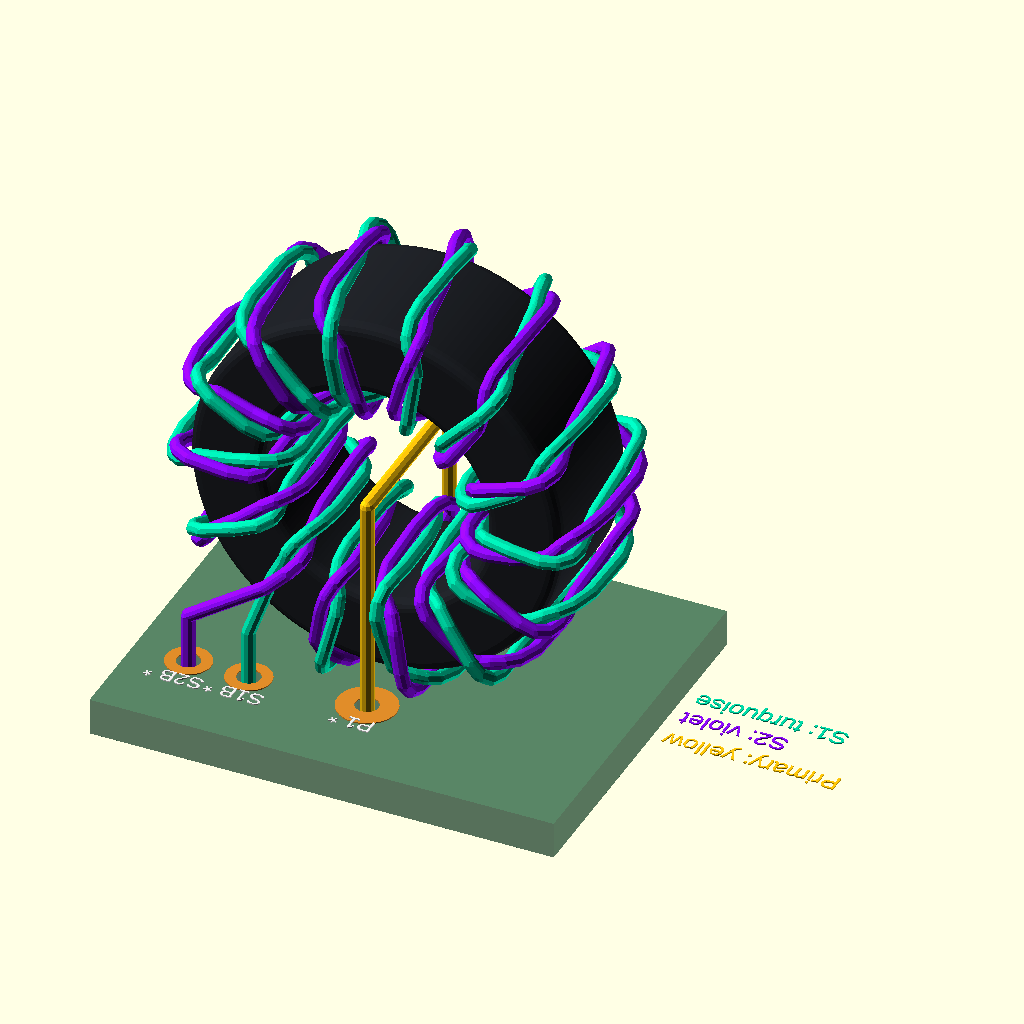
Cell 1 — every parameter at its default value.
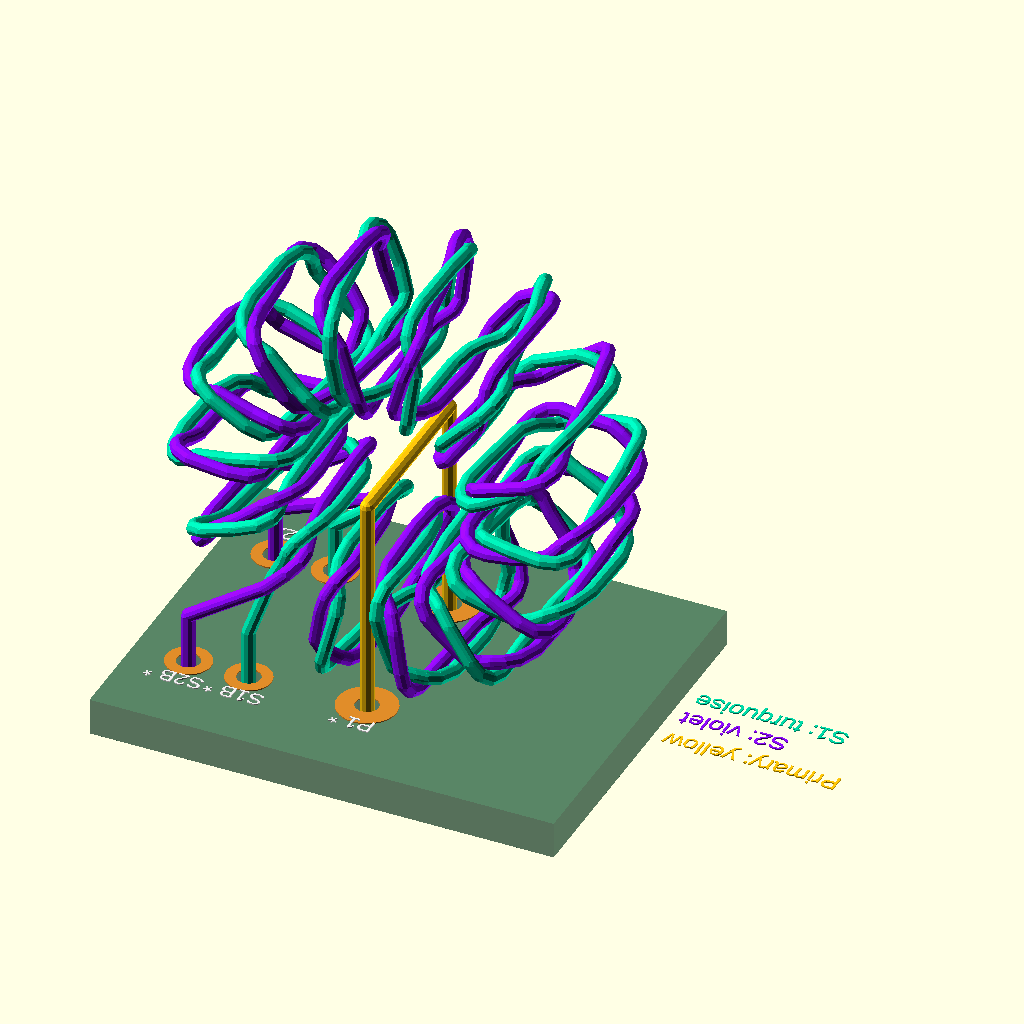
Cell 2: the same model with show_core = false.
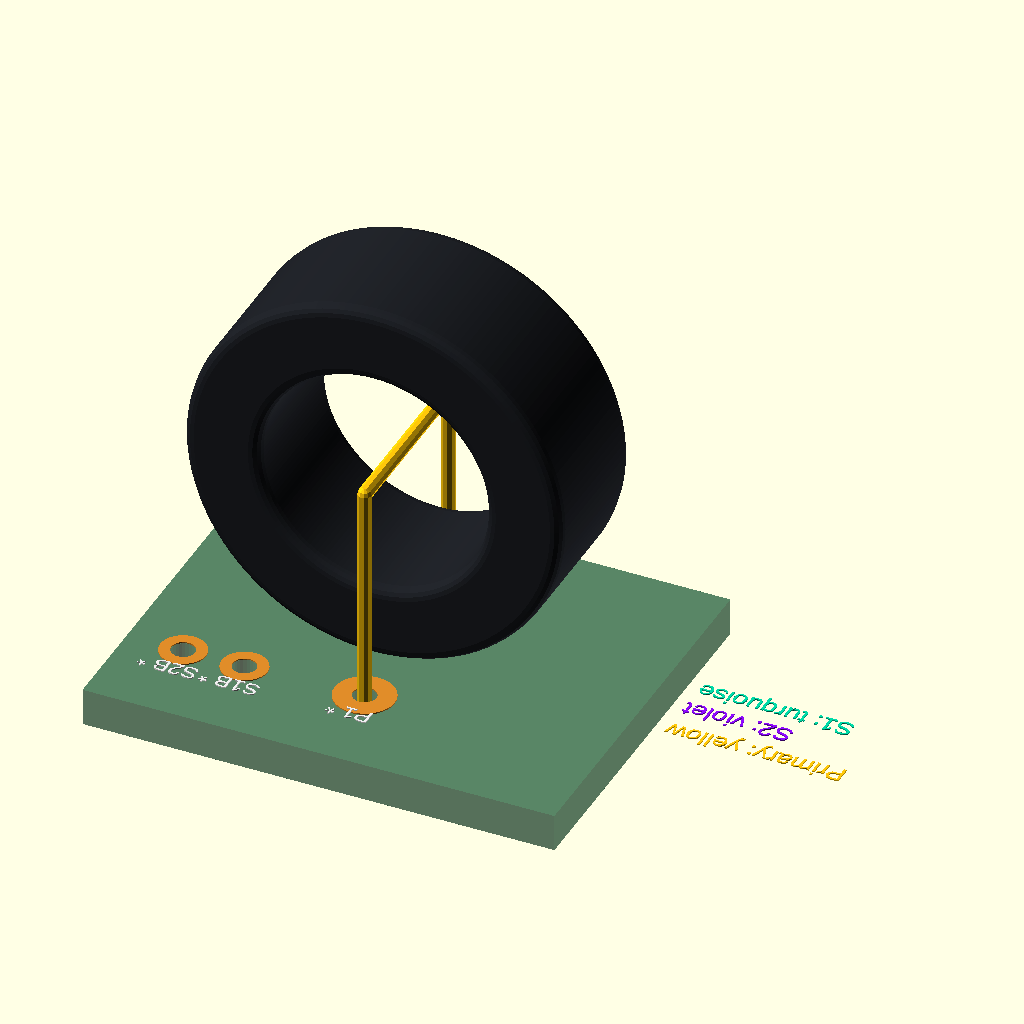
Cell 3: the same model with show_secondary_windings = false.
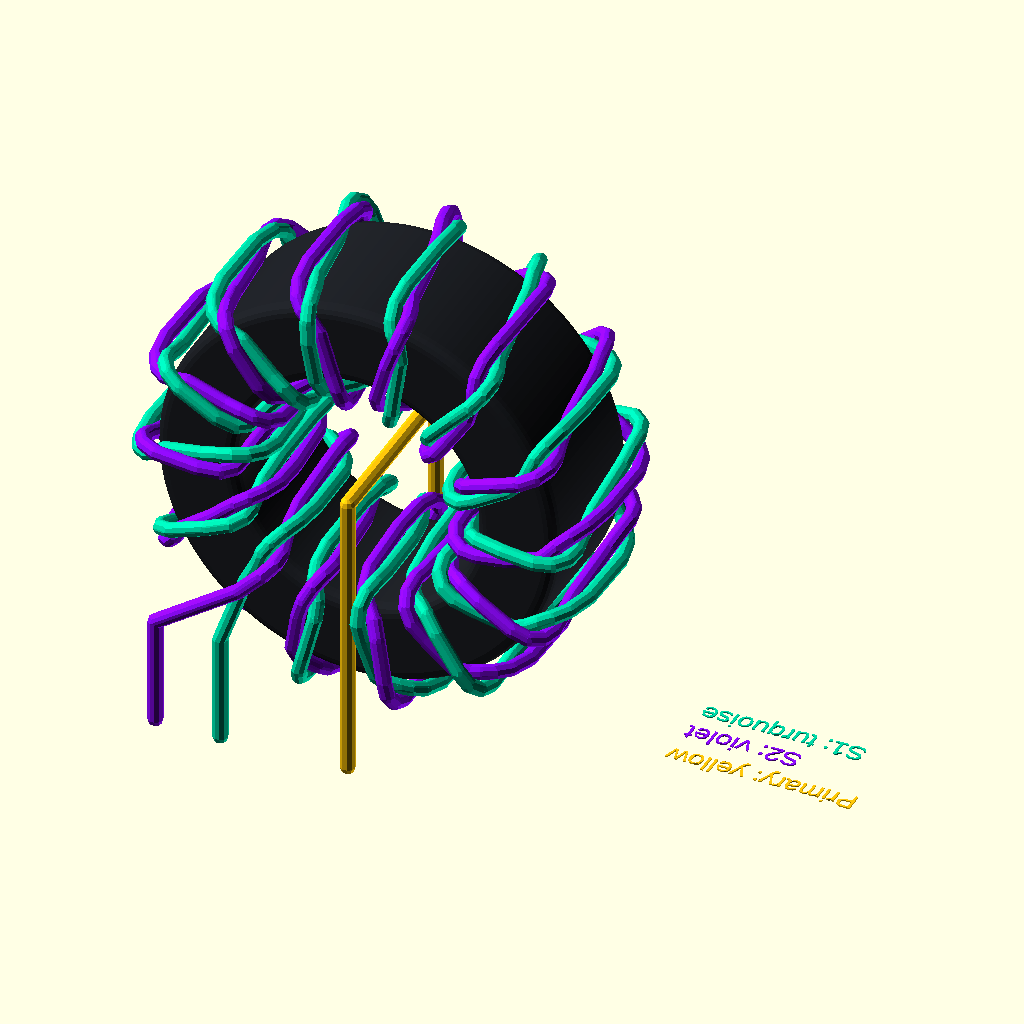
Cell 4: the same model with show_pcb = false.
All cells are drawn from the same view direction (rotation 55°, 0°, 25°, orthographic, colour scheme Cornfield), but the view is re-fitted for each cell, so position and scale can differ between cells as well as the parameter.
The OpenSCAD source (mechanical/current_transformer.scad):
/*
 * Hot-Wand 1:14:14 current transformer
 *
 * Units are millimetres.
 *
 * This is an assembly illustration, not a manufacturing-accurate model of
 * enamel deformation.  The turn count, winding direction, continuous wire
 * identities, and PCB-hole mapping are intentional.  The exact twist pitch
 * and the way the free leads settle are illustrative.
 *
 * Winding convention encoded here:
 *
 *   turquoise wire: S1A -> 14 turns -> S1B
 *   violet wire:    S2A -> 14 turns -> S2B
 *   yellow wire:    P1  -> one pass through the core -> P2
 *
 * Start both secondary wires at the A holes, twist the two insulated wires
 * together, and wind the resulting pair as one cable.  If each continuous
 * colored wire is inserted into its matching A/B holes, the PCB footprint
 * establishes the required electrical polarity.
 *
 * Physical polarity encoded by the PCB footprint:
 *
 *   dotted side:   P1, S1B, S2B
 *   undotted side: P2, S1A, S2A
 *
 * The positive primary-current reference is P1 -> P2.  Following either
 * secondary from A -> B, its passages through the aperture run in the
 * opposite direction.  Consequently, current entering a dotted B terminal
 * runs through the aperture in the same sense as current entering dotted P1.
 */

// ---------- Display controls ----------

show_core = true;
show_secondary_windings = true;
show_primary = true;
show_pcb = true;
show_pad_labels = true;
show_color_legend = true;

// 0 = quicker/faceted, 1 = normal, 2 = smoother/slower.
render_quality = 1;

// ---------- Physical dimensions ----------

core_outer_diameter = 16;
core_inner_diameter = 9.6;
core_thickness = 6.3;
core_edge_radius = 0.45;

wire_diameter = 0.6;
wire_radius = wire_diameter / 2;

// For a toroidal transformer, each conductor passage through the aperture is
// one electrical turn.  The model produces exactly this many passages.
secondary_turns = 14;

// The exact hand-twisted pitch is not electrically prescriptive.  This value
// makes the bifilar construction unambiguous in an instructional rendering.
pair_twists = 34;
pair_center_distance = wire_diameter * 1.04;
pair_center_offset = pair_center_distance / 2;

// Clearance between the modelled wire centreline envelope and the ferrite.
winding_clearance = 0.15;

// Lift the upright core enough for the widest orientation of the twisted pair
// to pass between it and the PCB.  In the physical assembly the wound core
// naturally rests on the pair rather than directly on the board.
core_lift_above_pcb =
    pair_center_distance + wire_diameter + winding_clearance + 0.1;

// ---------- PCB footprint dimensions ----------

pcb_thickness = 1.6;
pcb_fragment_size = [20, 16];

// ---------- Color legend layout (safe to tweak) ----------

// XY position of the first legend line.  The PCB extends from X=-10 to X=10,
// so the default X position puts the entire legend off its right edge.
color_legend_origin = [11.5, 2.0];

// Positive values place subsequent lines downward from the origin.
color_legend_line_spacing = 1.45;
color_legend_text_size = 0.82;
color_legend_text_height = 0.05;
color_legend_z = 0.07;
text_rotation = 180;

secondary_pad_diameter = 1.9304;
primary_pad_diameter = 2.54;
pad_drill = 1.0;

// These coordinates match XFORMER-K16X8X6-1:14:14 in hot-wand.lbr.
S2A = [-7.6,  4.0];
S1A = [-5.0,  4.0];
S2B = [-7.6, -4.0];
S1B = [-5.0, -4.0];
P2  = [ 0.0,  3.8];
P1  = [ 0.0, -3.8];

// ---------- Colors ----------

core_color = [0.12, 0.13, 0.15];
secondary_1_color = [0.00, 0.86, 0.66];  // turquoise
secondary_2_color = [0.56, 0.04, 1.00];  // violet
primary_color = [1.00, 0.78, 0.04];      // yellow
pcb_color = [0.04, 0.30, 0.16, 0.68];
copper_color = [0.88, 0.55, 0.16];
label_color = [0.94, 0.94, 0.94];

// ---------- Derived geometry ----------

core_outer_radius = core_outer_diameter / 2;
core_inner_radius = core_inner_diameter / 2;
core_major_radius = (core_outer_radius + core_inner_radius) / 2;
core_radial_half_width = (core_outer_radius - core_inner_radius) / 2;
core_center_height = core_outer_radius + core_lift_above_pcb;

// The secondary centreline follows a rounded-rectangle envelope around the
// approximately rectangular cross-section of the ferrite toroid.
winding_radial_radius =
    core_radial_half_width
    + pair_center_offset
    + wire_radius
    + winding_clearance;
winding_axial_radius =
    core_thickness / 2
    + pair_center_offset
    + wire_radius
    + winding_clearance;
winding_superellipse_power = 4;

// Use nearly the entire circumference so the 14 paired passages are visibly
// separated.  The remaining lower-left gap is only for the free leads.  It is
// slightly wider than the maximum projected width of the twisted pair.
winding_gap_center_angle = 235;
winding_gap_angle = 12;
winding_start_angle = winding_gap_center_angle + winding_gap_angle / 2;
winding_sweep_angle = 360 - winding_gap_angle;

// Start on the P2/A face and finish on the P1/B face.  A toroidal turn is
// counted by a passage through the aperture, not by requiring both free leads
// to finish at the same cross-section angle.  Starting at -90 degrees and
// sweeping 13.5 cross-section revolutions produces exactly 14 aperture
// passages, then leaves the finish lead naturally on the opposite face.
winding_minor_start_angle = -90;
winding_minor_sweep_angle = -(secondary_turns - 0.5) * 360;
twist_start_angle = 0;

path_segments = render_quality <= 0
    ? max(secondary_turns * 15, pair_twists * 5)
    : render_quality == 1
        ? max(secondary_turns * 24, pair_twists * 9)
        : max(secondary_turns * 34, pair_twists * 12);

wire_facets = render_quality <= 0 ? 7 : render_quality == 1 ? 10 : 14;
core_facets = render_quality <= 0 ? 96 : render_quality == 1 ? 160 : 240;
core_corner_facets = render_quality <= 0 ? 10 : render_quality == 1 ? 16 : 24;

tangent_step = 1 / path_segments;
lead_rise = 2.2;

// ---------- Vector and path functions ----------

function v_add(a, b) = [a[0] + b[0], a[1] + b[1], a[2] + b[2]];
function v_sub(a, b) = [a[0] - b[0], a[1] - b[1], a[2] - b[2]];
function v_scale(v, s) = [v[0] * s, v[1] * s, v[2] * s];
function v_dot(a, b) = a[0] * b[0] + a[1] * b[1] + a[2] * b[2];
function v_cross(a, b) = [
    a[1] * b[2] - a[2] * b[1],
    a[2] * b[0] - a[0] * b[2],
    a[0] * b[1] - a[1] * b[0]
];
function v_length(v) = sqrt(v_dot(v, v));
function v_unit(v) = let(n = v_length(v)) n == 0 ? [0, 0, 0] : v_scale(v, 1 / n);

function clamp01(x) = min(1, max(0, x));
function signed_power(x, p) =
    x == 0 ? 0 : (x < 0 ? -1 : 1) * pow(abs(x), p);

function major_angle(u) = winding_start_angle + winding_sweep_angle * u;
function minor_angle(u) =
    winding_minor_start_angle + winding_minor_sweep_angle * u;

function radial_cross_section_offset(u) =
    winding_radial_radius
    * signed_power(cos(minor_angle(u)), 2 / winding_superellipse_power);

function axial_cross_section_offset(u) =
    winding_axial_radius
    * signed_power(sin(minor_angle(u)), 2 / winding_superellipse_power);

// Local toroid coordinates: the ring lies in XY and its thickness is along Z.
function winding_center_local(u) =
    let(
        phi = major_angle(u),
        radius = core_major_radius + radial_cross_section_offset(u)
    )
    [
        radius * cos(phi),
        radius * sin(phi),
        axial_cross_section_offset(u)
    ];

// Rotate the toroid upright and place it above the PCB.  After this transform,
// the ring lies in XZ and the toroid thickness is along Y.
function local_to_board(p) = [p[0], -p[2], p[1] + core_center_height];
function winding_center(u) = local_to_board(winding_center_local(u));

function winding_surface_normal(u) =
    let(
        phi = major_angle(u),
        radial = radial_cross_section_offset(u),
        axial = axial_cross_section_offset(u)
    )
    v_unit([
        radial * cos(phi),
        -axial,
        radial * sin(phi)
    ]);

function winding_tangent(u) =
    v_unit(v_sub(
        winding_center(clamp01(u + tangent_step)),
        winding_center(clamp01(u - tangent_step))
    ));

// Create a stable local frame normal to the bundle path, then rotate each
// conductor around the bundle centreline.  The 180-degree wire-index offset
// keeps the two insulated conductors on opposite sides of the twisted pair.
function secondary_wire_point(u, wire_index) =
    let(
        centre = winding_center(u),
        tangent = winding_tangent(u),
        raw_normal = winding_surface_normal(u),
        normal = v_unit(v_sub(
            raw_normal,
            v_scale(tangent, v_dot(raw_normal, tangent))
        )),
        binormal = v_unit(v_cross(tangent, normal)),
        twist_angle = twist_start_angle
            + pair_twists * 360 * u
            + wire_index * 180,
        offset_direction = v_add(
            v_scale(normal, cos(twist_angle)),
            v_scale(binormal, sin(twist_angle))
        )
    )
    v_add(centre, v_scale(offset_direction, pair_center_offset));

// ---------- Geometry helpers ----------

module polyline_tube(points, radius, facets = 10) {
    for (i = [0 : len(points) - 2]) {
        hull() {
            translate(points[i])
                sphere(r = radius, $fn = facets);
            translate(points[i + 1])
                sphere(r = radius, $fn = facets);
        }
    }
}

module ferrite_core() {
    color(core_color)
        translate([0, 0, core_center_height])
            rotate([90, 0, 0])
                rotate_extrude($fn = core_facets, convexity = 10)
                    hull()
                        for (r = [
                            core_inner_radius + core_edge_radius,
                            core_outer_radius - core_edge_radius
                        ])
                            for (z = [
                                -core_thickness / 2 + core_edge_radius,
                                 core_thickness / 2 - core_edge_radius
                            ])
                                translate([r, z])
                                    circle(
                                        r = core_edge_radius,
                                        $fn = core_corner_facets
                                    );
}

module secondary_wire(wire_index, start_pad, finish_pad, wire_color) {
    winding_points = [
        for (i = [0 : path_segments])
            secondary_wire_point(i / path_segments, wire_index)
    ];

    first_point = winding_points[0];
    last_point = winding_points[len(winding_points) - 1];

    start_route = [
        [start_pad[0], start_pad[1], -pcb_thickness - 0.5],
        [start_pad[0], start_pad[1], lead_rise],
        first_point
    ];

    winding_middle = [
        for (i = [1 : len(winding_points) - 2]) winding_points[i]
    ];

    finish_route = [
        last_point,
        [finish_pad[0], finish_pad[1], lead_rise],
        [finish_pad[0], finish_pad[1], -pcb_thickness - 0.5]
    ];

    color(wire_color)
        polyline_tube(
            concat(start_route, winding_middle, finish_route),
            wire_radius,
            wire_facets
        );
}

module primary_wire() {
    // A single conductor passes through the toroid aperture once.  This list
    // follows the positive RF-current reference from dotted P1 to P2.
    primary_points = [
        [P1[0], P1[1], -pcb_thickness - 0.5],
        [P1[0], P1[1], core_center_height],
        [P2[0], P2[1], core_center_height],
        [P2[0], P2[1], -pcb_thickness - 0.5]
    ];

    color(primary_color)
        polyline_tube(primary_points, wire_radius, wire_facets);
}

all_pads = [
    ["S2A", S2A, secondary_pad_diameter],
    ["S1A", S1A, secondary_pad_diameter],
    ["S2B", S2B, secondary_pad_diameter],
    ["S1B", S1B, secondary_pad_diameter],
    ["P2",  P2,  primary_pad_diameter],
    ["P1",  P1,  primary_pad_diameter]
];

module plated_pad(position, outside_diameter) {
    color(copper_color)
        translate([position[0], position[1], 0.01])
            difference() {
                cylinder(h = 0.05, d = outside_diameter, $fn = 32);
                translate([0, 0, -0.01])
                    cylinder(h = 0.07, d = pad_drill, $fn = 24);
            }
}

module pad_label(label, position) {
    color(label_color)
        translate([position[0], position[1], 0.07])
            rotate([0, 0, text_rotation])
                linear_extrude(height = 0.05)
                    text(
                        label,
                        size = 0.72,
                        halign = "center",
                        valign = "center"
                    );
}

module color_legend_line(label, line_number, wire_color) {
    color(wire_color)
        translate([
            color_legend_origin[0],
            color_legend_origin[1] - line_number * color_legend_line_spacing,
            color_legend_z
        ])
            rotate([0, 0, text_rotation])
                linear_extrude(height = color_legend_text_height)
                    text(
                        label,
                        size = color_legend_text_size,
                        halign = "right",
                        valign = "center"
                    );
}

module color_legend() {
    color_legend_line("S1: turquoise", 0, secondary_1_color);
    color_legend_line("S2: violet", 1, secondary_2_color);
    color_legend_line("Primary: yellow", 2, primary_color);
}

module pcb_fragment() {
    color(pcb_color)
        difference() {
            translate([
                -pcb_fragment_size[0] / 2,
                -pcb_fragment_size[1] / 2,
                -pcb_thickness
            ])
                cube([
                    pcb_fragment_size[0],
                    pcb_fragment_size[1],
                    pcb_thickness
                ]);

            for (pad = all_pads)
                translate([
                    pad[1][0],
                    pad[1][1],
                    -pcb_thickness - 0.1
                ])
                    cylinder(h = pcb_thickness + 0.2, d = pad_drill, $fn = 24);
        }

    for (pad = all_pads)
        plated_pad(pad[1], pad[2]);

    if (show_pad_labels) {
        pad_label("S2A", [-7.6,  5.35]);
        pad_label("S1A", [-5.0,  5.35]);
        pad_label("P2",  [ 0.0,  5.20]);
        pad_label("S2B *", [-7.6, -5.35]);
        pad_label("S1B *", [-5.0, -5.35]);
        pad_label("P1 *",  [ 0.0, -5.20]);

    }
}

// ---------- Assembly ----------

if (show_pcb)
    pcb_fragment();

if (show_color_legend)
    color_legend();

if (show_core)
    ferrite_core();

if (show_secondary_windings) {
    // Assign the pair sides to preserve the left-to-right pad order at both
    // ends.  Reversing these indices creates a needless crossover in the free
    // leads even though the electrical connections remain continuous.
    secondary_wire(1, S1A, S1B, secondary_1_color);
    secondary_wire(0, S2A, S2B, secondary_2_color);
}

if (show_primary)
    primary_wire();
Parameter table extracted from the source (name, type, default, range or options):
show_core: bool, default true
show_secondary_windings: bool, default true
show_primary: bool, default true
show_pcb: bool, default true
show_pad_labels: bool, default true
show_color_legend: bool, default true
render_quality: number, default 1
core_outer_diameter: number, default 16
core_inner_diameter: number, default 9.6
core_thickness: number, default 6.3
core_edge_radius: number, default 0.45
wire_diameter: number, default 0.6
secondary_turns: number, default 14
pair_twists: number, default 34
winding_clearance: number, default 0.15
pcb_thickness: number, default 1.6
pcb_fragment_size: vector, default [20, 16]
color_legend_origin: vector, default [11.5, 2]
color_legend_line_spacing: number, default 1.45
color_legend_text_size: number, default 0.82
color_legend_text_height: number, default 0.05
color_legend_z: number, default 0.07
text_rotation: number, default 180
secondary_pad_diameter: number, default 1.9304
primary_pad_diameter: number, default 2.54
pad_drill: number, default 1
S2A: vector, default [-7.6, 4]
S1A: vector, default [-5, 4]
S2B: vector, default [-7.6, -4]
S1B: vector, default [-5, -4]
P2: vector, default [0, 3.8]
P1: vector, default [0, -3.8]
core_color: vector, default [0.12, 0.13, 0.15]
secondary_1_color: vector, default [0, 0.86, 0.66]
secondary_2_color: vector, default [0.56, 0.04, 1]
primary_color: vector, default [1, 0.78, 0.04]
pcb_color: vector, default [0.04, 0.3, 0.16, 0.68]
copper_color: vector, default [0.88, 0.55, 0.16]
label_color: vector, default [0.94, 0.94, 0.94]
winding_superellipse_power: number, default 4
winding_gap_center_angle: number, default 235
winding_gap_angle: number, default 12
winding_minor_start_angle: number, default -90
twist_start_angle: number, default 0
lead_rise: number, default 2.2
